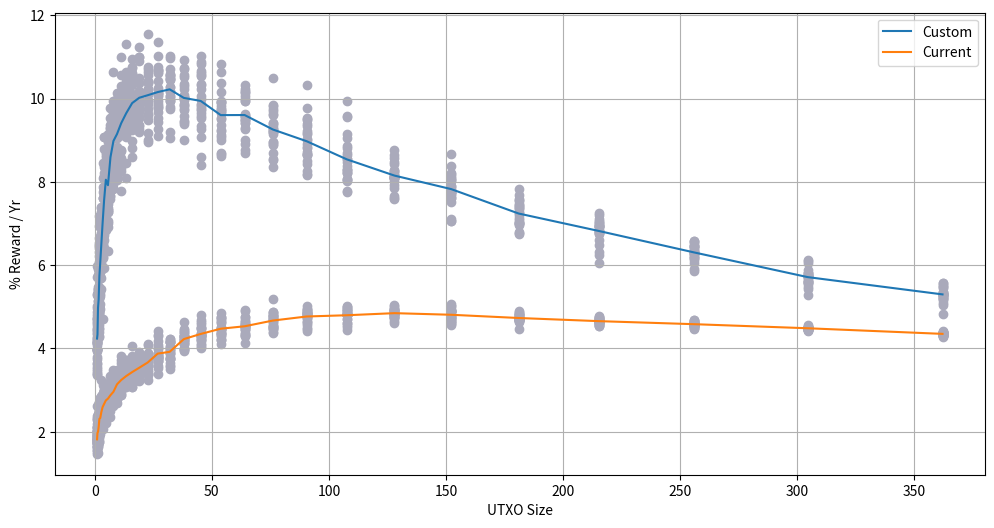

This chart was generated by the following Python code:
import numpy as np
import random
import matplotlib.pyplot as plt

dayyear=(365*33+8)/33
secday=60*60*24
NumSim=250

#Simulation Variables
diff=20.43
PercentageReward=0
StaticReward=1.34*4
MaxSimDays=365*10
calcMints=False
geometric=True

# Precomputed probability for 31-90 days to be adjusted by value/diff
probsecs = [2**224 * (x+1) / (2**256) for x in range(60)]

#Model
def RandomDaysToMint(outValue,difficulty,rng):

    adj = outValue / difficulty
    DaysToMint=31
    probday=1

    for x in range(60):

        rnd = random.random()
        probday = 1 - (1 - probsecs[x]*adj)**secday

        if rnd<probday:
            return DaysToMint

        DaysToMint+=1

    return DaysToMint+rng.geometric(probday)

rng = np.random.default_rng()

#Reward Wrapper
def MintRewards(outValue, difficulty, PRew, SRew):

    totalreward = 1 if geometric else 0
    totaldays = 0
    mints = 0

    for _ in range(NumSim):

        MintDays=RandomDaysToMint(outValue,difficulty,rng)

        #Coinage Limit
        if MintDays < MaxSimDays:
            mints += 1
            reward=PRew*outValue*min(365, MintDays)/dayyear + SRew
            if geometric:
                totalreward *= 1+(reward/outValue)
            else:
                totalreward+=reward

        # Add to total days the amount of time waited on this mint upto the
        # maximum wait time
        totaldays += min(MintDays, MaxSimDays)

    if calcMints:
        return mints/totaldays/outValue*365

    # Return annualised percentage
    if geometric:
        return (totalreward**(dayyear/totaldays) - 1)*100
    rewardperday = totalreward/totaldays
    return rewardperday/outValue*36500

OutArray=[2**(x/4) for x in range(35)]
print(OutArray)

def OutputWrapper(i, PRew, SRew):
    print(i)
    return [MintRewards(x, diff, PRew, SRew) for x in OutArray]

fig, ax = plt.subplots(figsize=(12, 6))

results = [OutputWrapper(x,PercentageReward,StaticReward) for x in range(25)]
results2 = [OutputWrapper(x,0.03,1.34) for x in range(25)]

for result in results:
    ax.scatter(OutArray, result, c="#AAB")
for result2 in results2:
    ax.scatter(OutArray, result2, c="#AAB")

average = [sum(l) / len(l) for l in list(zip(*results))]
ax.plot(OutArray, average,label ='Custom')

average2 = [sum(m) / len(m) for m in list(zip(*results2))]
ax.plot(OutArray, average2,label ='Current')

ax.set_xlabel("UTXO Size")
ax.set_ylabel("Mints / Coin / Yr" if calcMints else "% Reward / Yr")
#plt.xscale("log")
plt.legend()
plt.grid(which="both")
plt.show()

